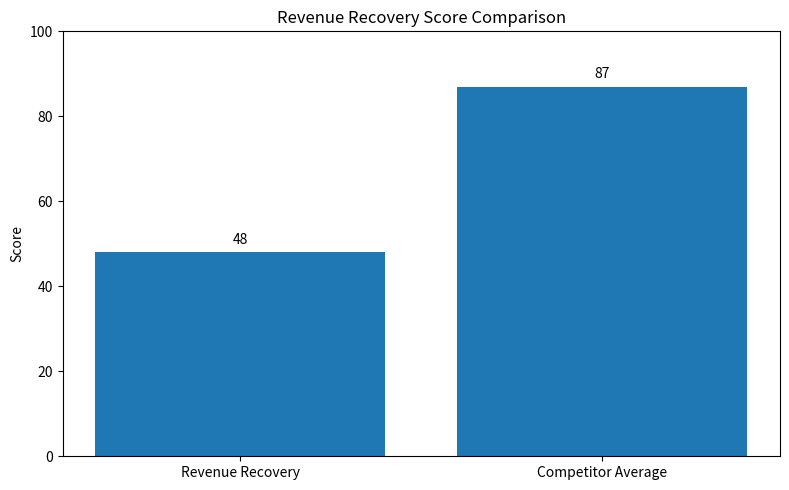

Source code (Python):
import matplotlib.pyplot as plt
import os


def create_score_chart():
    labels = [
        "Revenue Recovery",
        "Competitor Average"
    ]

    scores = [48, 87]

    plt.figure(figsize=(8, 5))
    bars = plt.bar(labels, scores)

    plt.title("Revenue Recovery Score Comparison")
    plt.ylabel("Score")
    plt.ylim(0, 100)

    for bar in bars:
        height = bar.get_height()
        plt.text(
            bar.get_x() + bar.get_width() / 2,
            height + 2,
            str(height),
            ha="center"
        )

    os.makedirs(
        "assets/charts",
        exist_ok=True
    )

    plt.tight_layout()

    plt.savefig(
        "assets/charts/revenue_score_comparison.png"
    )

    print()
    print(
        "Chart saved:"
    )
    print(
        "assets/charts/revenue_score_comparison.png"
    )


if __name__ == "__main__":
    create_score_chart()
